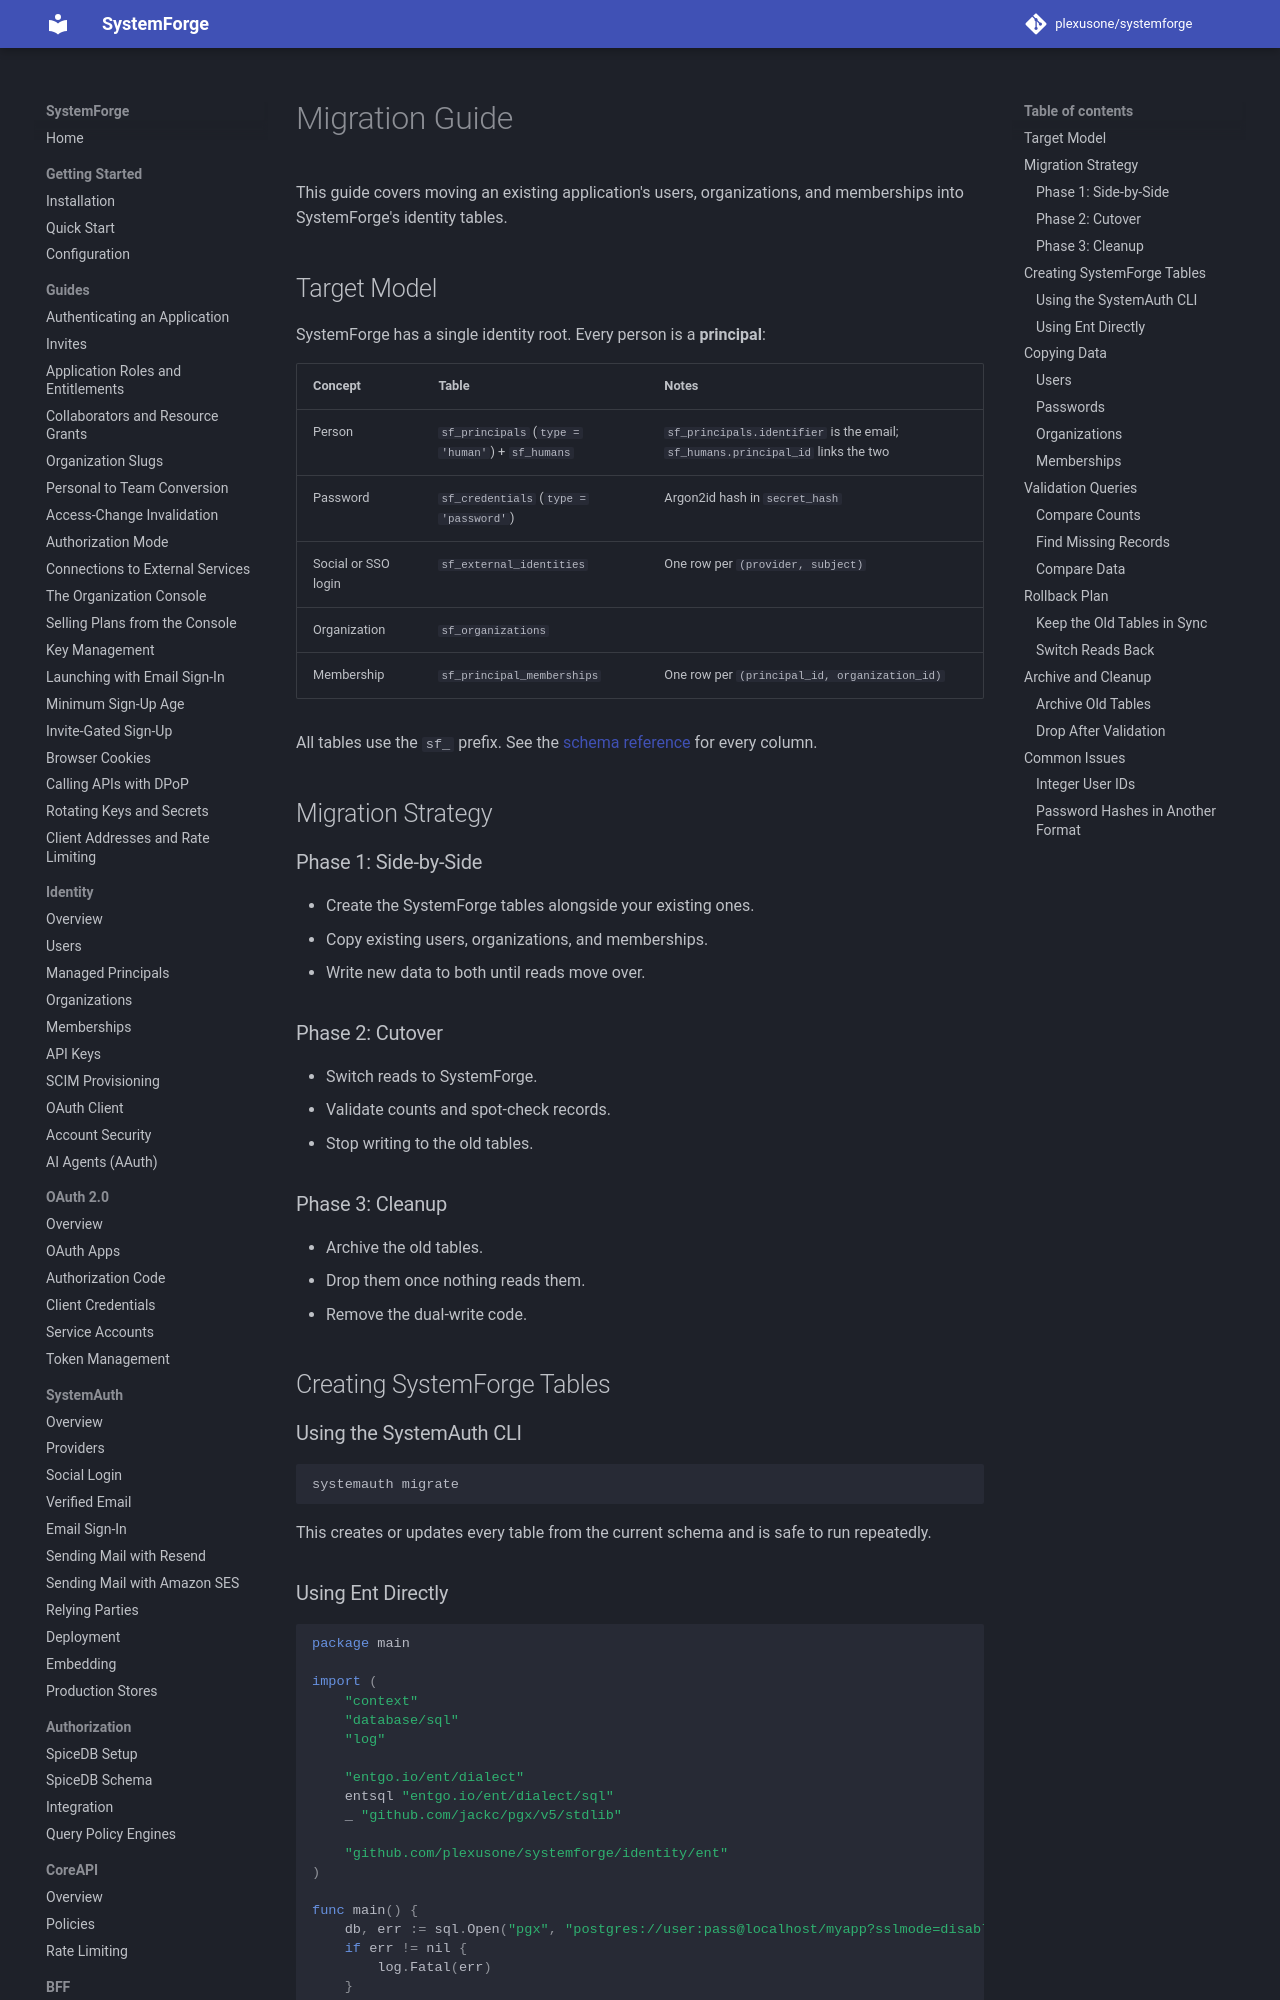

repository: plexusone/systemforge · page: integration/migration/index.html · generator: mkdocs

# Migration Guide

This guide covers moving an existing application's users, organizations, and memberships into SystemForge's identity tables.

## Target Model

SystemForge has a single identity root. Every person is a **principal**:

| Concept | Table | Notes |
|---------|-------|-------|
| Person | `sf_principals` (`type = 'human'`) + `sf_humans` | `sf_principals.identifier` is the email; `sf_humans.principal_id` links the two |
| Password | `sf_credentials` (`type = 'password'`) | Argon2id hash in `secret_hash` |
| Social or SSO login | `sf_external_identities` | One row per `(provider, subject)` |
| Organization | `sf_organizations` | |
| Membership | `sf_principal_memberships` | One row per `(principal_id, organization_id)` |

All tables use the `sf_` prefix. See the [schema reference](../reference/schemas.md) for every column.

## Migration Strategy

### Phase 1: Side-by-Side

- Create the SystemForge tables alongside your existing ones.
- Copy existing users, organizations, and memberships.
- Write new data to both until reads move over.

### Phase 2: Cutover

- Switch reads to SystemForge.
- Validate counts and spot-check records.
- Stop writing to the old tables.

### Phase 3: Cleanup

- Archive the old tables.
- Drop them once nothing reads them.
- Remove the dual-write code.

## Creating SystemForge Tables

### Using the SystemAuth CLI

```bash
systemauth migrate
```

This creates or updates every table from the current schema and is safe to run repeatedly.

### Using Ent Directly

```go
package main

import (
    "context"
    "database/sql"
    "log"

    "entgo.io/ent/dialect"
    entsql "entgo.io/ent/dialect/sql"
    _ "github.com/jackc/pgx/v5/stdlib"

    "github.com/plexusone/systemforge/identity/ent"
)

func main() {
    db, err := sql.Open("pgx", "postgres://user:pass@localhost/myapp?sslmode=disable")
    if err != nil {
        log.Fatal(err)
    }
    client := ent.NewClient(ent.Driver(entsql.OpenDB(dialect.Postgres, db)))
    defer client.Close()

    if err := client.Schema.Create(context.Background()); err != nil {
        log.Fatal(err)
    }
    log.Println("SystemForge tables created")
}
```

Ent's migration creates and alters tables and columns but never drops them.
